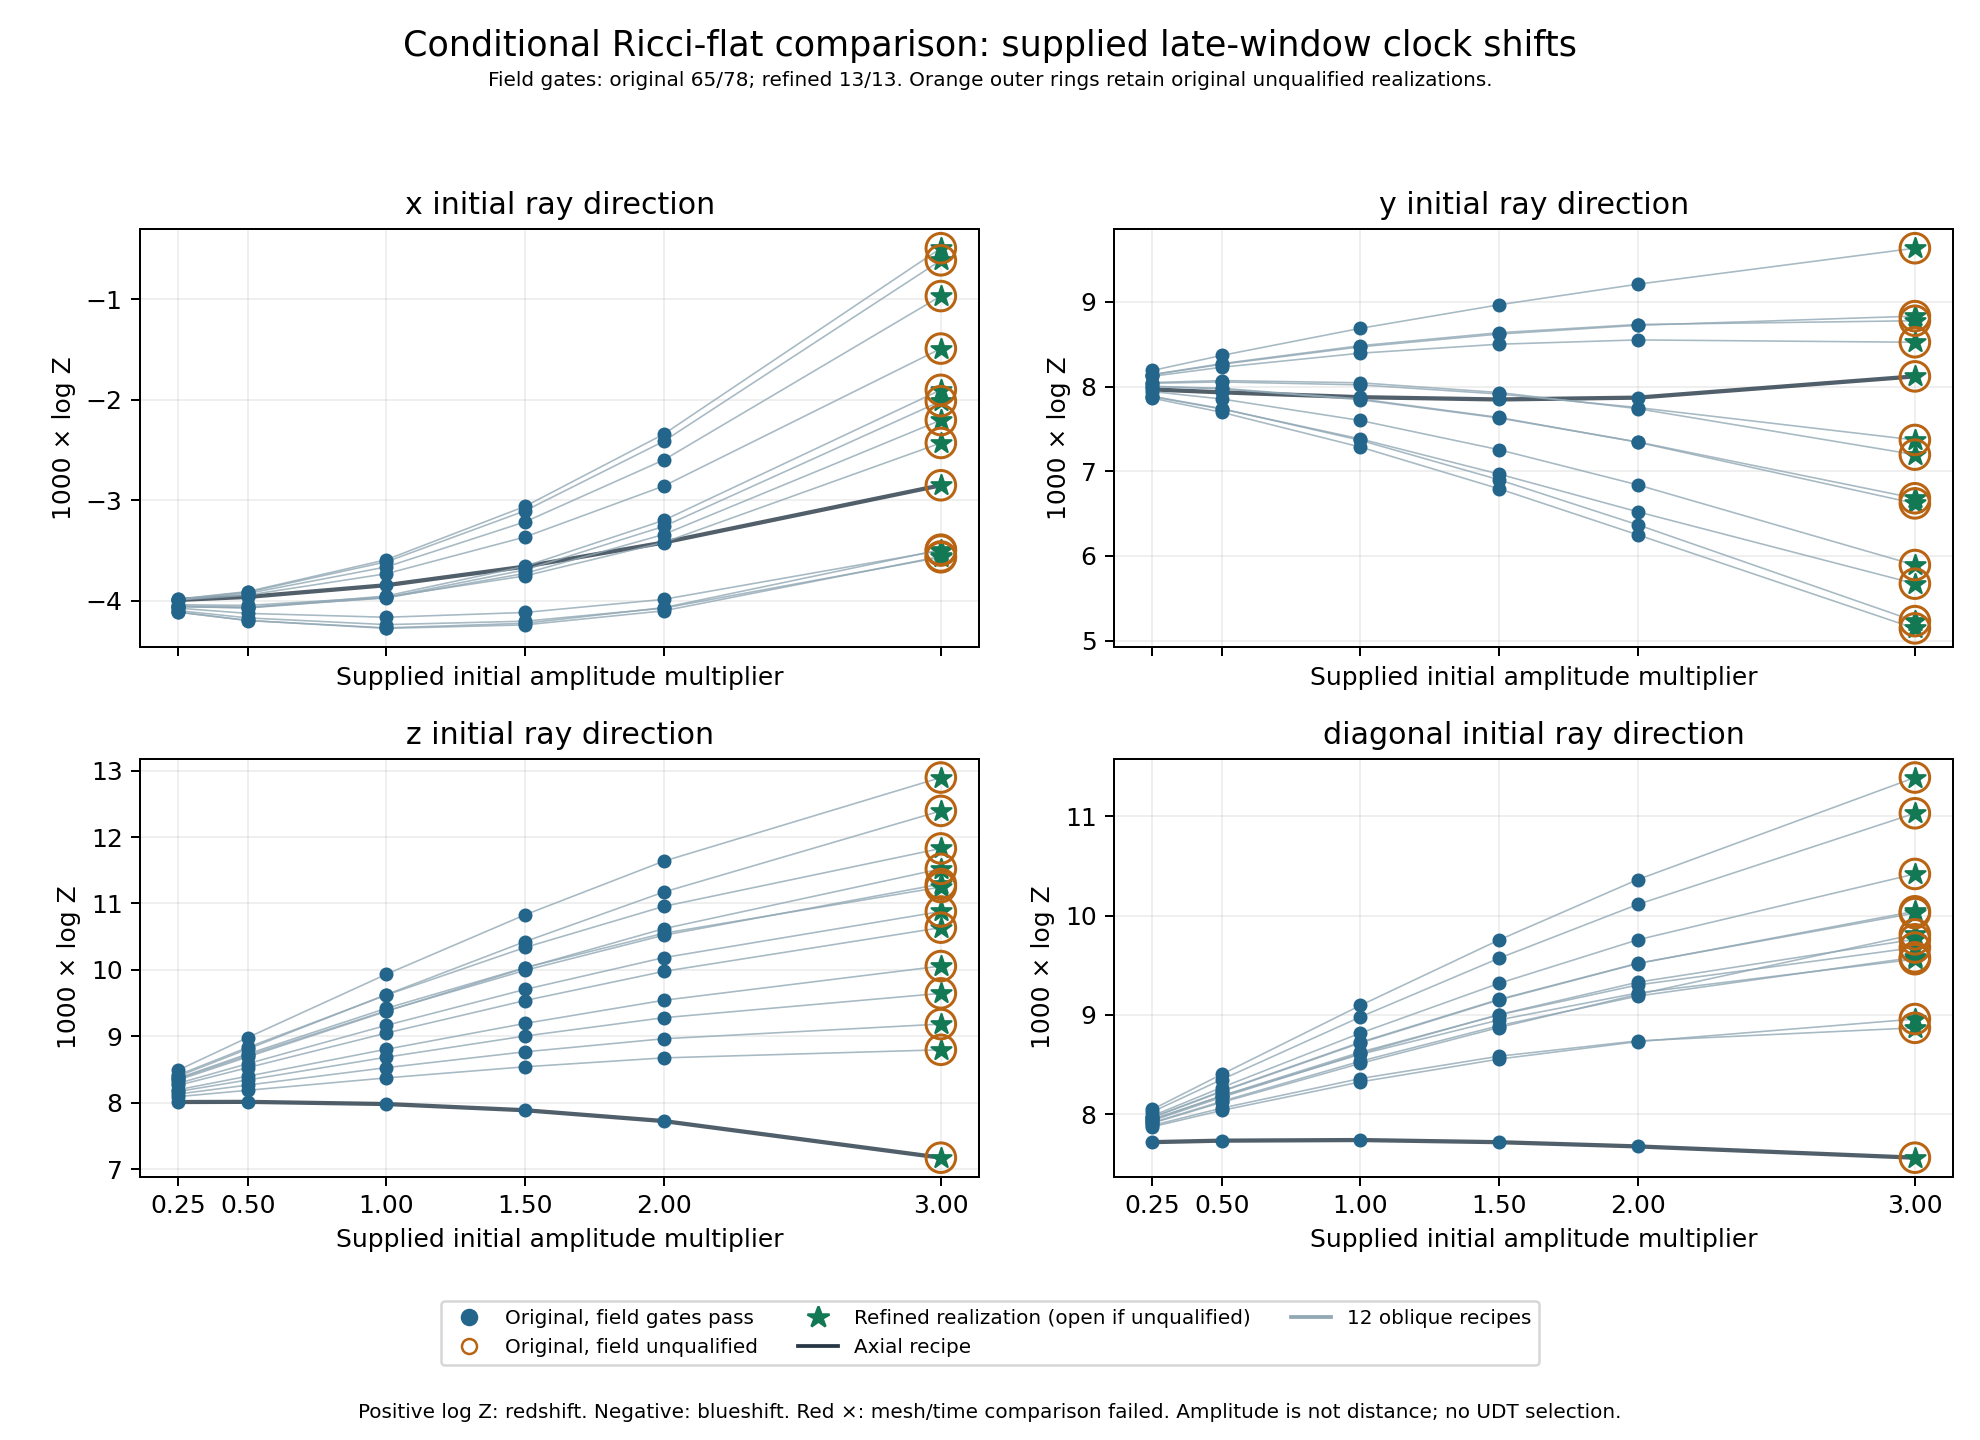

The data file committed next to this chart (first rows):
edition, dataset, family, amplitude_multiplier, phase_offset, polarization_degrees, direction, original_field_status, field_status_this_edition, baseline_case, temporal_case, spatial_case, baseline_logZ, temporal_logZ, spatial_logZ, max_logZ_difference, clock_comparison, spatial_Z, spatial_sign, all_three_signs_agree
original, axial_a0, axial, 0.25, , , x, PASS, PASS, axial_a0_n24, axial_a0_n24_half, axial_a0_n32, -0.003991, -0.003991, -0.003991, 2.4968742351472173e-14, PASS, 0.996, blueshift, True
original, axial_a0, axial, 0.25, , , y, PASS, PASS, axial_a0_n24, axial_a0_n24_half, axial_a0_n32, 0.007966, 0.007966, 0.007966, 4.187570429303733e-13, PASS, 1.008, redshift, True
original, axial_a0, axial, 0.25, , , z, PASS, PASS, axial_a0_n24, axial_a0_n24_half, axial_a0_n32, 0.008013, 0.008013, 0.008013, 2.1586898935055387e-14, PASS, 1.008, redshift, True
original, axial_a0, axial, 0.25, , , diagonal, PASS, PASS, axial_a0_n24, axial_a0_n24_half, axial_a0_n32, 0.007719, 0.007719, 0.007719, 3.1640488840078973e-13, PASS, 1.008, redshift, True
original, oblique_a0_p0_r0, oblique, 0.25, 0.0, 0, x, PASS, PASS, oblique_a0_p0_r0_n24, oblique_a0_p0_r0_n24_half, oblique_a0_p0_r0_n32, -0.004114, -0.004114, -0.004114, 7.937400736679479e-14, PASS, 0.9959, blueshift, True
original, oblique_a0_p0_r0, oblique, 0.25, 0.0, 0, y, PASS, PASS, oblique_a0_p0_r0_n24, oblique_a0_p0_r0_n24_half, oblique_a0_p0_r0_n32, 0.00819, 0.00819, 0.00819, 3.041421281491097e-13, PASS, 1.008, redshift, True
original, oblique_a0_p0_r0, oblique, 0.25, 0.0, 0, z, PASS, PASS, oblique_a0_p0_r0_n24, oblique_a0_p0_r0_n24_half, oblique_a0_p0_r0_n32, 0.008198, 0.008198, 0.008198, 2.070045523883124e-14, PASS, 1.008, redshift, True
original, oblique_a0_p0_r0, oblique, 0.25, 0.0, 0, diagonal, PASS, PASS, oblique_a0_p0_r0_n24, oblique_a0_p0_r0_n24_half, oblique_a0_p0_r0_n32, 0.008049, 0.008049, 0.008049, 1.746693067961047e-13, PASS, 1.008, redshift, True
original, oblique_a0_p0_r1, oblique, 0.25, 0.0, 15, x, PASS, PASS, oblique_a0_p0_r1_n24, oblique_a0_p0_r1_n24_half, oblique_a0_p0_r1_n32, -0.004058, -0.004058, -0.004058, 4.4032485990719294e-14, PASS, 0.996, blueshift, True
original, oblique_a0_p0_r1, oblique, 0.25, 0.0, 15, y, PASS, PASS, oblique_a0_p0_r1_n24, oblique_a0_p0_r1_n24_half, oblique_a0_p0_r1_n32, 0.008039, 0.008039, 0.008039, 2.7423202597631757e-13, PASS, 1.008, redshift, True
original, oblique_a0_p0_r1, oblique, 0.25, 0.0, 15, z, PASS, PASS, oblique_a0_p0_r1_n24, oblique_a0_p0_r1_n24_half, oblique_a0_p0_r1_n32, 0.008402, 0.008402, 0.008402, 9.402027767446697e-14, PASS, 1.008, redshift, True
original, oblique_a0_p0_r1, oblique, 0.25, 0.0, 15, diagonal, PASS, PASS, oblique_a0_p0_r1_n24, oblique_a0_p0_r1_n24_half, oblique_a0_p0_r1_n32, 0.008024, 0.008024, 0.008024, 2.3921316316677377e-13, PASS, 1.008, redshift, True
original, oblique_a0_p0_r2, oblique, 0.25, 0.0, 30, x, PASS, PASS, oblique_a0_p0_r2_n24, oblique_a0_p0_r2_n24_half, oblique_a0_p0_r2_n32, -0.003983, -0.003983, -0.003983, 2.5413698923060224e-14, PASS, 0.996, blueshift, True
original, oblique_a0_p0_r2, oblique, 0.25, 0.0, 30, y, PASS, PASS, oblique_a0_p0_r2_n24, oblique_a0_p0_r2_n24_half, oblique_a0_p0_r2_n32, 0.00788, 0.00788, 0.00788, 1.9320309241344091e-13, PASS, 1.008, redshift, True
original, oblique_a0_p0_r2, oblique, 0.25, 0.0, 30, z, PASS, PASS, oblique_a0_p0_r2_n24, oblique_a0_p0_r2_n24_half, oblique_a0_p0_r2_n32, 0.008493, 0.008493, 0.008493, 1.778941577379456e-13, PASS, 1.009, redshift, True
original, oblique_a0_p0_r2, oblique, 0.25, 0.0, 30, diagonal, PASS, PASS, oblique_a0_p0_r2_n24, oblique_a0_p0_r2_n24_half, oblique_a0_p0_r2_n32, 0.007911, 0.007911, 0.007911, 2.5157653738006047e-13, PASS, 1.008, redshift, True
original, oblique_a0_p1_r0, oblique, 0.25, 0.5, 0, x, PASS, PASS, oblique_a0_p1_r0_n24, oblique_a0_p1_r0_n24_half, oblique_a0_p1_r0_n32, -0.004113, -0.004113, -0.004113, 8.271855422847807e-14, PASS, 0.9959, blueshift, True
original, oblique_a0_p1_r0, oblique, 0.25, 0.5, 0, y, PASS, PASS, oblique_a0_p1_r0_n24, oblique_a0_p1_r0_n24_half, oblique_a0_p1_r0_n32, 0.008139, 0.008139, 0.008139, 3.385156738255901e-13, PASS, 1.008, redshift, True
original, oblique_a0_p1_r0, oblique, 0.25, 0.5, 0, z, PASS, PASS, oblique_a0_p1_r0_n24, oblique_a0_p1_r0_n24_half, oblique_a0_p1_r0_n32, 0.008171, 0.008171, 0.008171, 3.523743796751688e-14, PASS, 1.008, redshift, True
original, oblique_a0_p1_r0, oblique, 0.25, 0.5, 0, diagonal, PASS, PASS, oblique_a0_p1_r0_n24, oblique_a0_p1_r0_n24_half, oblique_a0_p1_r0_n32, 0.007984, 0.007984, 0.007984, 2.0001361678012586e-13, PASS, 1.008, redshift, True
original, oblique_a0_p1_r1, oblique, 0.25, 0.5, 15, x, PASS, PASS, oblique_a0_p1_r1_n24, oblique_a0_p1_r1_n24_half, oblique_a0_p1_r1_n32, -0.004058, -0.004058, -0.004058, 4.113376306236205e-14, PASS, 0.9959, blueshift, True
original, oblique_a0_p1_r1, oblique, 0.25, 0.5, 15, y, PASS, PASS, oblique_a0_p1_r1_n24, oblique_a0_p1_r1_n24_half, oblique_a0_p1_r1_n32, 0.008, 0.008, 0.008, 2.9715119254092315e-13, PASS, 1.008, redshift, True
original, oblique_a0_p1_r1, oblique, 0.25, 0.5, 15, z, PASS, PASS, oblique_a0_p1_r1_n24, oblique_a0_p1_r1_n24_half, oblique_a0_p1_r1_n32, 0.008344, 0.008344, 0.008344, 9.336455220054773e-14, PASS, 1.008, redshift, True
original, oblique_a0_p1_r1, oblique, 0.25, 0.5, 15, diagonal, PASS, PASS, oblique_a0_p1_r1_n24, oblique_a0_p1_r1_n24_half, oblique_a0_p1_r1_n32, 0.007966, 0.007966, 0.007966, 2.6720292645165955e-13, PASS, 1.008, redshift, True
original, oblique_a0_p1_r2, oblique, 0.25, 0.5, 30, x, PASS, PASS, oblique_a0_p1_r2_n24, oblique_a0_p1_r2_n24_half, oblique_a0_p1_r2_n32, -0.003984, -0.003984, -0.003984, 2.6528258756375322e-14, PASS, 0.996, blueshift, True
original, oblique_a0_p1_r2, oblique, 0.25, 0.5, 30, y, PASS, PASS, oblique_a0_p1_r2_n24, oblique_a0_p1_r2_n24_half, oblique_a0_p1_r2_n32, 0.007863, 0.007863, 0.007863, 1.9739418433140088e-13, PASS, 1.008, redshift, True
original, oblique_a0_p1_r2, oblique, 0.25, 0.5, 30, z, PASS, PASS, oblique_a0_p1_r2_n24, oblique_a0_p1_r2_n24_half, oblique_a0_p1_r2_n32, 0.008421, 0.008421, 0.008421, 1.9992514588285104e-13, PASS, 1.008, redshift, True
original, oblique_a0_p1_r2, oblique, 0.25, 0.5, 30, diagonal, PASS, PASS, oblique_a0_p1_r2_n24, oblique_a0_p1_r2_n24_half, oblique_a0_p1_r2_n32, 0.007874, 0.007874, 0.007874, 2.764802276011835e-13, PASS, 1.008, redshift, True
original, oblique_a0_p2_r0, oblique, 0.25, 1.0, 0, x, PASS, PASS, oblique_a0_p2_r0_n24, oblique_a0_p2_r0_n24_half, oblique_a0_p2_r0_n32, -0.004098, -0.004098, -0.004098, 8.004187590504586e-14, PASS, 0.9959, blueshift, True
original, oblique_a0_p2_r0, oblique, 0.25, 1.0, 0, y, PASS, PASS, oblique_a0_p2_r0_n24, oblique_a0_p2_r0_n24_half, oblique_a0_p2_r0_n32, 0.008122, 0.008122, 0.008122, 3.3544000910268323e-13, PASS, 1.008, redshift, True
original, oblique_a0_p2_r0, oblique, 0.25, 1.0, 0, z, PASS, PASS, oblique_a0_p2_r0_n24, oblique_a0_p2_r0_n24_half, oblique_a0_p2_r0_n32, 0.008133, 0.008133, 0.008133, 3.7001651742585295e-14, PASS, 1.008, redshift, True
original, oblique_a0_p2_r0, oblique, 0.25, 1.0, 0, diagonal, PASS, PASS, oblique_a0_p2_r0_n24, oblique_a0_p2_r0_n24_half, oblique_a0_p2_r0_n32, 0.007936, 0.007936, 0.007936, 2.1213759915372776e-13, PASS, 1.008, redshift, True
original, oblique_a0_p2_r1, oblique, 0.25, 1.0, 15, x, PASS, PASS, oblique_a0_p2_r1_n24, oblique_a0_p2_r1_n24_half, oblique_a0_p2_r1_n32, -0.004052, -0.004052, -0.004052, 4.5369090428959424e-14, PASS, 0.996, blueshift, True
original, oblique_a0_p2_r1, oblique, 0.25, 1.0, 15, y, PASS, PASS, oblique_a0_p2_r1_n24, oblique_a0_p2_r1_n24_half, oblique_a0_p2_r1_n32, 0.008003, 0.008003, 0.008003, 2.973715024223722e-13, PASS, 1.008, redshift, True
original, oblique_a0_p2_r1, oblique, 0.25, 1.0, 15, z, PASS, PASS, oblique_a0_p2_r1_n24, oblique_a0_p2_r1_n24_half, oblique_a0_p2_r1_n32, 0.008294, 0.008294, 0.008294, 1.0592048071966786e-13, PASS, 1.008, redshift, True
original, oblique_a0_p2_r1, oblique, 0.25, 1.0, 15, diagonal, PASS, PASS, oblique_a0_p2_r1_n24, oblique_a0_p2_r1_n24_half, oblique_a0_p2_r1_n32, 0.007946, 0.007946, 0.007946, 2.837296370072906e-13, PASS, 1.008, redshift, True
original, oblique_a0_p2_r2, oblique, 0.25, 1.0, 30, x, PASS, PASS, oblique_a0_p2_r2_n24, oblique_a0_p2_r2_n24_half, oblique_a0_p2_r2_n32, -0.003988, -0.003988, -0.003988, 1.5047858792360813e-14, PASS, 0.996, blueshift, True
original, oblique_a0_p2_r2, oblique, 0.25, 1.0, 30, y, PASS, PASS, oblique_a0_p2_r2_n24, oblique_a0_p2_r2_n24_half, oblique_a0_p2_r2_n32, 0.007885, 0.007885, 0.007885, 1.8549398128619998e-13, PASS, 1.008, redshift, True
original, oblique_a0_p2_r2, oblique, 0.25, 1.0, 30, z, PASS, PASS, oblique_a0_p2_r2_n24, oblique_a0_p2_r2_n24_half, oblique_a0_p2_r2_n32, 0.008373, 0.008373, 0.008373, 2.1556888218920989e-13, PASS, 1.008, redshift, True
original, oblique_a0_p2_r2, oblique, 0.25, 1.0, 30, diagonal, PASS, PASS, oblique_a0_p2_r2_n24, oblique_a0_p2_r2_n24_half, oblique_a0_p2_r2_n32, 0.007887, 0.007887, 0.007887, 2.82203080348431e-13, PASS, 1.008, redshift, True
original, oblique_a0_p3_r0, oblique, 0.25, 1.5, 0, x, PASS, PASS, oblique_a0_p3_r0_n24, oblique_a0_p3_r0_n24_half, oblique_a0_p3_r0_n32, -0.004074, -0.004074, -0.004074, 7.279333386067677e-14, PASS, 0.9959, blueshift, True
original, oblique_a0_p3_r0, oblique, 0.25, 1.5, 0, y, PASS, PASS, oblique_a0_p3_r0_n24, oblique_a0_p3_r0_n24_half, oblique_a0_p3_r0_n32, 0.008142, 0.008142, 0.008142, 3.162713146931395e-13, PASS, 1.008, redshift, True
original, oblique_a0_p3_r0, oblique, 0.25, 1.5, 0, z, PASS, PASS, oblique_a0_p3_r0_n24, oblique_a0_p3_r0_n24_half, oblique_a0_p3_r0_n32, 0.008094, 0.008094, 0.008094, 2.5989627117084524e-14, PASS, 1.008, redshift, True
original, oblique_a0_p3_r0, oblique, 0.25, 1.5, 0, diagonal, PASS, PASS, oblique_a0_p3_r0_n24, oblique_a0_p3_r0_n24_half, oblique_a0_p3_r0_n32, 0.007916, 0.007916, 0.007916, 2.242598468038537e-13, PASS, 1.008, redshift, True
original, oblique_a0_p3_r1, oblique, 0.25, 1.5, 15, x, PASS, PASS, oblique_a0_p3_r1_n24, oblique_a0_p3_r1_n24_half, oblique_a0_p3_r1_n32, -0.004039, -0.004039, -0.004039, 4.202541092901413e-14, PASS, 0.996, blueshift, True
original, oblique_a0_p3_r1, oblique, 0.25, 1.5, 15, y, PASS, PASS, oblique_a0_p3_r1_n24, oblique_a0_p3_r1_n24_half, oblique_a0_p3_r1_n32, 0.008048, 0.008048, 0.008048, 2.709256430311058e-13, PASS, 1.008, redshift, True
original, oblique_a0_p3_r1, oblique, 0.25, 1.5, 15, z, PASS, PASS, oblique_a0_p3_r1_n24, oblique_a0_p3_r1_n24_half, oblique_a0_p3_r1_n32, 0.008265, 0.008265, 0.008265, 1.2111839309270067e-13, PASS, 1.008, redshift, True
original, oblique_a0_p3_r1, oblique, 0.25, 1.5, 15, diagonal, PASS, PASS, oblique_a0_p3_r1_n24, oblique_a0_p3_r1_n24_half, oblique_a0_p3_r1_n32, 0.007969, 0.007969, 0.007969, 2.914335439641036e-13, PASS, 1.008, redshift, True
original, oblique_a0_p3_r2, oblique, 0.25, 1.5, 30, x, PASS, PASS, oblique_a0_p3_r2_n24, oblique_a0_p3_r2_n24_half, oblique_a0_p3_r2_n32, -0.003992, -0.003992, -0.003992, 1.0589619459100419e-14, PASS, 0.996, blueshift, True
original, oblique_a0_p3_r2, oblique, 0.25, 1.5, 30, y, PASS, PASS, oblique_a0_p3_r2_n24, oblique_a0_p3_r2_n24_half, oblique_a0_p3_r2_n32, 0.007941, 0.007941, 0.007941, 1.5948874165783167e-13, PASS, 1.008, redshift, True
original, oblique_a0_p3_r2, oblique, 0.25, 1.5, 30, z, PASS, PASS, oblique_a0_p3_r2_n24, oblique_a0_p3_r2_n24_half, oblique_a0_p3_r2_n32, 0.008361, 0.008361, 0.008361, 2.287840056292012e-13, PASS, 1.008, redshift, True
original, oblique_a0_p3_r2, oblique, 0.25, 1.5, 30, diagonal, PASS, PASS, oblique_a0_p3_r2_n24, oblique_a0_p3_r2_n24_half, oblique_a0_p3_r2_n32, 0.007948, 0.007948, 0.007948, 2.8042498878555477e-13, PASS, 1.008, redshift, True
original, axial_a1, axial, 0.5, , , x, PASS, PASS, axial_a1_n24, axial_a1_n24_half, axial_a1_n32, -0.003962, -0.003962, -0.003962, 8.983959409736286e-14, PASS, 0.996, blueshift, True
original, axial_a1, axial, 0.5, , , y, PASS, PASS, axial_a1_n24, axial_a1_n24_half, axial_a1_n32, 0.007932, 0.007932, 0.007932, 8.853473509873311e-13, PASS, 1.008, redshift, True
original, axial_a1, axial, 0.5, , , z, PASS, PASS, axial_a1_n24, axial_a1_n24_half, axial_a1_n32, 0.008015, 0.008015, 0.008015, 4.713764101271778e-14, PASS, 1.008, redshift, True
original, axial_a1, axial, 0.5, , , diagonal, PASS, PASS, axial_a1_n24, axial_a1_n24_half, axial_a1_n32, 0.007734, 0.007734, 0.007734, 6.649672132374995e-13, PASS, 1.008, redshift, True
original, oblique_a1_p0_r0, oblique, 0.5, 0.0, 0, x, PASS, PASS, oblique_a1_p0_r0_n24, oblique_a1_p0_r0_n24_half, oblique_a1_p0_r0_n32, -0.004197, -0.004197, -0.004197, 1.2408823968357297e-13, PASS, 0.9958, blueshift, True
original, oblique_a1_p0_r0, oblique, 0.5, 0.0, 0, y, PASS, PASS, oblique_a1_p0_r0_n24, oblique_a1_p0_r0_n24_half, oblique_a1_p0_r0_n32, 0.008368, 0.008368, 0.008368, 6.125794316247379e-13, PASS, 1.008, redshift, True
original, oblique_a1_p0_r0, oblique, 0.5, 0.0, 0, z, PASS, PASS, oblique_a1_p0_r0_n24, oblique_a1_p0_r0_n24_half, oblique_a1_p0_r0_n32, 0.008401, 0.008401, 0.008401, 4.2276945833030766e-14, PASS, 1.008, redshift, True
original, oblique_a1_p0_r0, oblique, 0.5, 0.0, 0, diagonal, PASS, PASS, oblique_a1_p0_r0_n24, oblique_a1_p0_r0_n24_half, oblique_a1_p0_r0_n32, 0.008402, 0.008402, 0.008402, 3.9479530755670567e-13, PASS, 1.008, redshift, True
... 304 more rows
